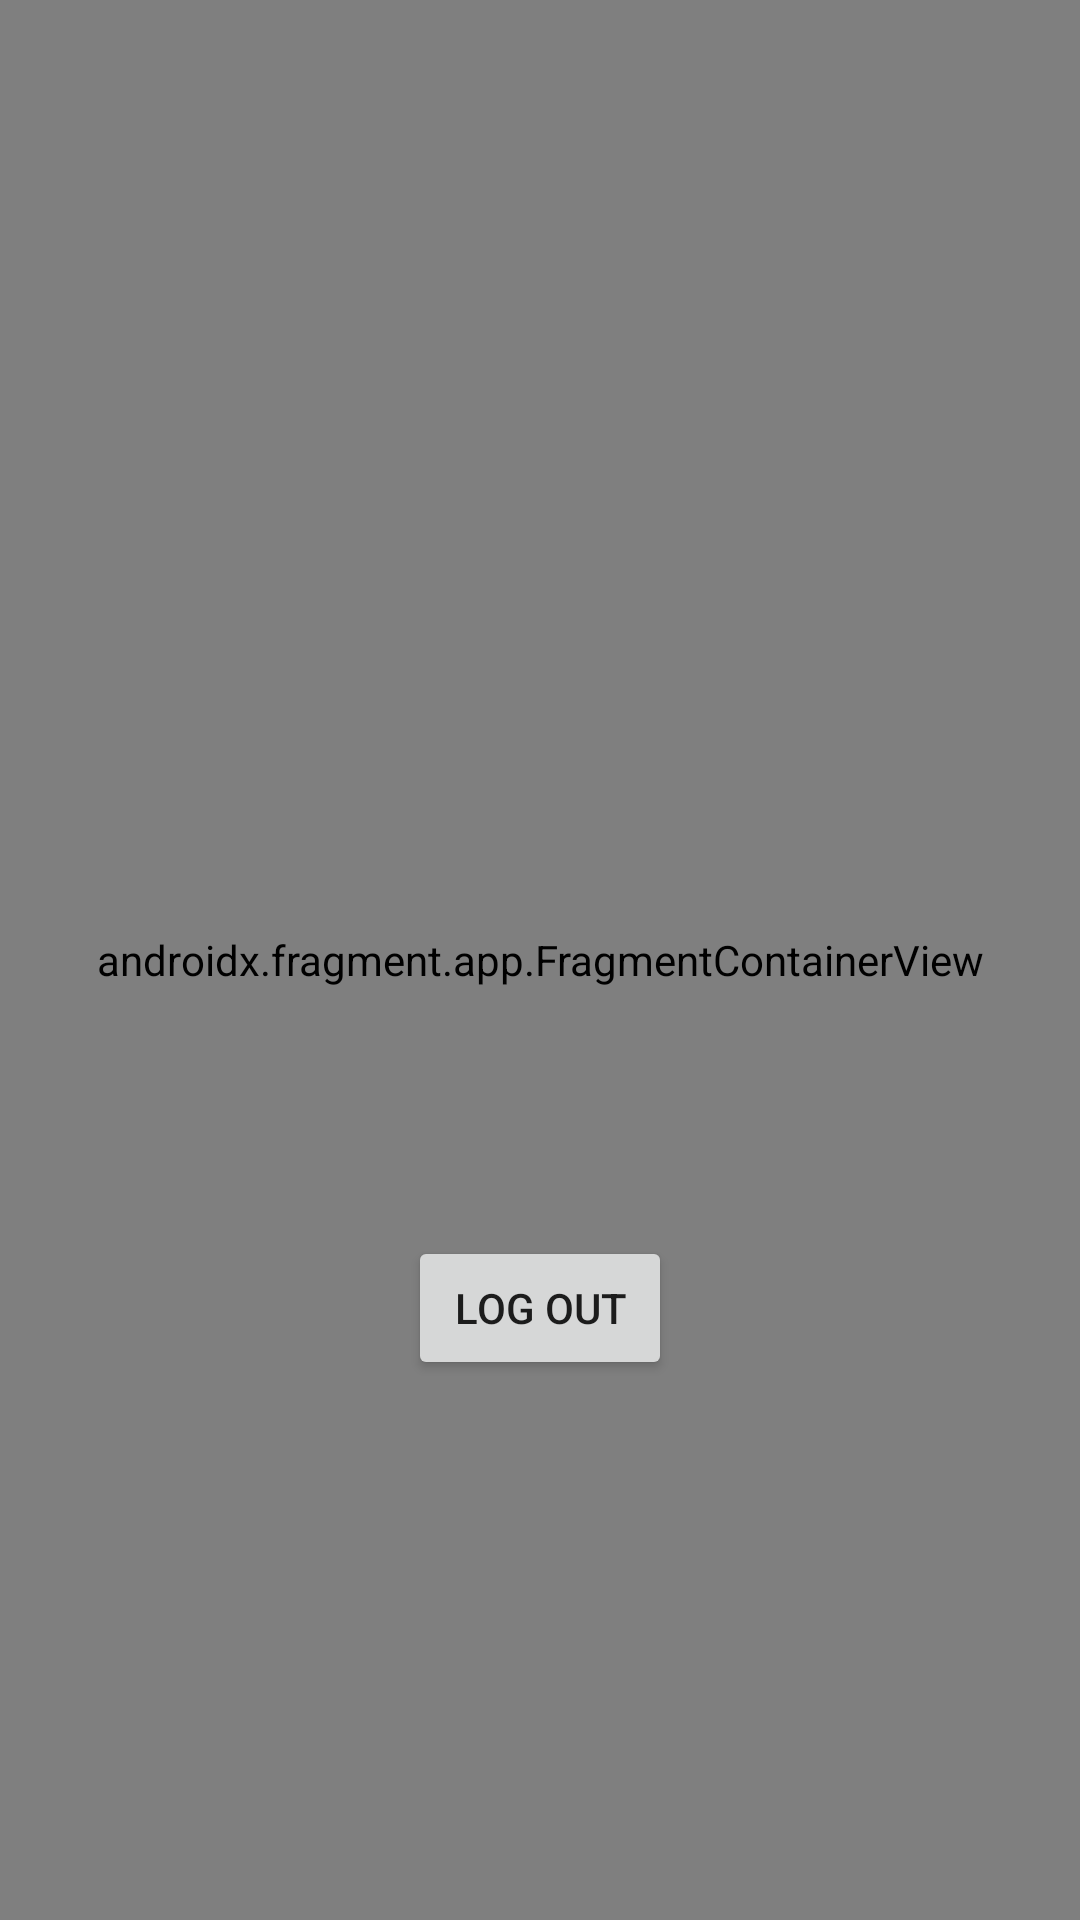

Reconstruct the res/layout file that produces this screen, plus the resources it refers to.
<!-- AndroidManifest.xml: application theme Theme.Diet_Tracker -->
<!-- res/layout/activity_home.xml -->
<?xml version="1.0" encoding="utf-8"?>
<androidx.constraintlayout.widget.ConstraintLayout xmlns:android="http://schemas.android.com/apk/res/android"
    xmlns:app="http://schemas.android.com/apk/res-auto"
    xmlns:tools="http://schemas.android.com/tools"
    android:layout_width="match_parent"
    android:layout_height="match_parent"
    tools:context=".HomeActivity">

    <TextView
        android:id="@+id/homeHeading"
        android:layout_width="wrap_content"
        android:layout_height="wrap_content"
        android:text="Home"
        tools:layout_editor_absoluteX="186dp"
        tools:layout_editor_absoluteY="212dp" />

    <androidx.fragment.app.FragmentContainerView
        xmlns:android="http://schemas.android.com/apk/res/android"
        xmlns:tools="http://schemas.android.com/tools"
        android:id="@+id/foodFragment"
        android:name="com.example.diet_tracker.FoodFragment"
        android:layout_width="match_parent"
        android:layout_height="match_parent"
        tools:layout="@layout/fragment_food" />

    <Button
        android:id="@+id/logoutButton"
        android:layout_width="wrap_content"
        android:layout_height="48dp"
        android:layout_marginBottom="180dp"
        android:text="Log Out"
        app:layout_constraintBottom_toBottomOf="parent"
        app:layout_constraintEnd_toEndOf="parent"
        app:layout_constraintStart_toStartOf="parent" />


</androidx.constraintlayout.widget.ConstraintLayout>
<!-- res/layout/fragment_food.xml (included above) -->
<?xml version="1.0" encoding="utf-8"?>
<layout xmlns:android="http://schemas.android.com/apk/res/android"
    xmlns:app="http://schemas.android.com/apk/res-auto"
    xmlns:tools="http://schemas.android.com/tools">

    <data>
        <variable
            name="viewModel"
            type="com.example.diet_tracker.FoodViewModel" />
    </data>

    <androidx.constraintlayout.widget.ConstraintLayout
        android:layout_width="match_parent"
        android:layout_height="match_parent"
        tools:context="com.example.diet_tracker.FoodFragment">
        <TextView
            android:layout_width="wrap_content"
            android:layout_height="wrap_content"
            android:text="@{viewModel.toString()}"
            app:layout_constraintBottom_toBottomOf="parent"
            app:layout_constraintLeft_toLeftOf="parent"
            app:layout_constraintRight_toRightOf="parent"
            app:layout_constraintTop_toTopOf="parent" />

    </androidx.constraintlayout.widget.ConstraintLayout>
</layout>
<!-- resources referenced by this layout -->
<resources>
  <style name="Theme.Diet_Tracker" parent="Theme.MaterialComponents.DayNight.DarkActionBar">
          
          <item name="colorPrimary">@color/purple_500</item>
          <item name="colorPrimaryVariant">@color/purple_700</item>
          <item name="colorOnPrimary">@color/white</item>
          
          <item name="colorSecondary">@color/teal_200</item>
          <item name="colorSecondaryVariant">@color/teal_700</item>
          <item name="colorOnSecondary">@color/black</item>
          
          <item name="android:statusBarColor">?attr/colorPrimaryVariant</item>
          
      </style>
  <!-- not gathered from this repository: default colours our renderer supplied (Android Studio template values) -->
  <color name="purple_500">#FF6200EE</color>
  <color name="purple_700">#FF3700B3</color>
  <color name="teal_200">#FF03DAC5</color>
  <color name="teal_700">#FF018786</color>
  <color name="black">#FF000000</color>
  <color name="white">#FFFFFFFF</color>
</resources>
